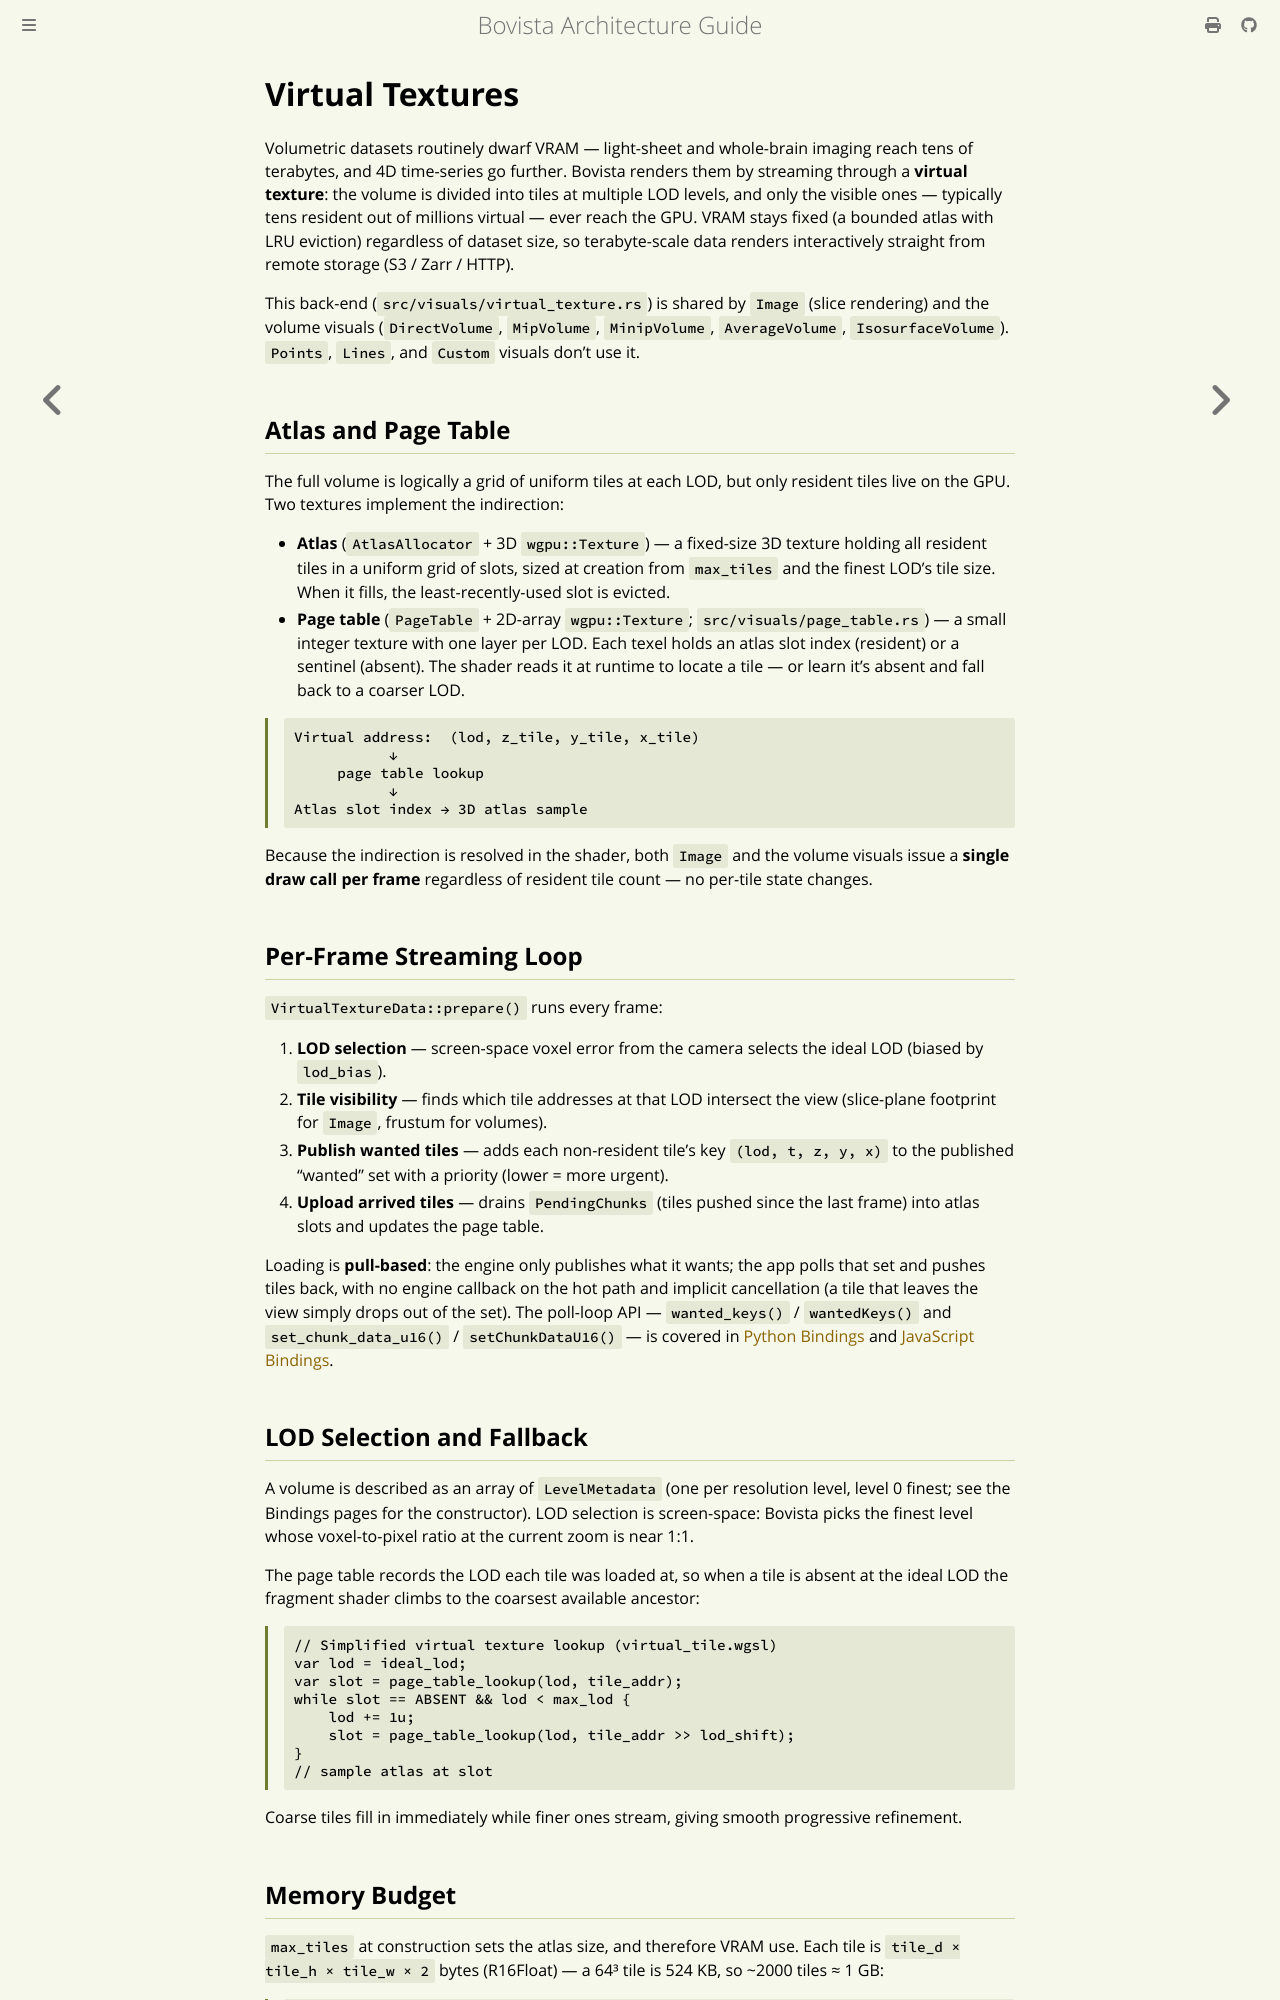

repository: aganders3/bovista · page: virtual-textures.html · generator: mdbook

# Virtual Textures

Volumetric datasets routinely dwarf VRAM — light-sheet and whole-brain imaging reach tens of terabytes, and 4D time-series go further. Bovista renders them by streaming through a **virtual texture**: the volume is divided into tiles at multiple LOD levels, and only the visible ones — typically tens resident out of millions virtual — ever reach the GPU. VRAM stays fixed (a bounded atlas with LRU eviction) regardless of dataset size, so terabyte-scale data renders interactively straight from remote storage (S3 / Zarr / HTTP).

This back-end (`src/visuals/virtual_texture.rs`) is shared by `Image` (slice rendering) and the volume visuals (`DirectVolume`, `MipVolume`, `MinipVolume`, `AverageVolume`, `IsosurfaceVolume`). `Points`, `Lines`, and `Custom` visuals don't use it.

## Atlas and Page Table

The full volume is logically a grid of uniform tiles at each LOD, but only resident tiles live on the GPU. Two textures implement the indirection:

- **Atlas** (`AtlasAllocator` + 3D `wgpu::Texture`) — a fixed-size 3D texture holding all resident tiles in a uniform grid of slots, sized at creation from `max_tiles` and the finest LOD's tile size. When it fills, the least-recently-used slot is evicted.
- **Page table** (`PageTable` + 2D-array `wgpu::Texture`; `src/visuals/page_table.rs`) — a small integer texture with one layer per LOD. Each texel holds an atlas slot index (resident) or a sentinel (absent). The shader reads it at runtime to locate a tile — or learn it's absent and fall back to a coarser LOD.

```
Virtual address:  (lod, z_tile, y_tile, x_tile)
           ↓
     page table lookup
           ↓
Atlas slot index → 3D atlas sample
```

Because the indirection is resolved in the shader, both `Image` and the volume visuals issue a **single draw call per frame** regardless of resident tile count — no per-tile state changes.

## Per-Frame Streaming Loop

`VirtualTextureData::prepare()` runs every frame:

1. **LOD selection** — screen-space voxel error from the camera selects the ideal LOD (biased by `lod_bias`).
2. **Tile visibility** — finds which tile addresses at that LOD intersect the view (slice-plane footprint for `Image`, frustum for volumes).
3. **Publish wanted tiles** — adds each non-resident tile's key `(lod, t, z, y, x)` to the published "wanted" set with a priority (lower = more urgent).
4. **Upload arrived tiles** — drains `PendingChunks` (tiles pushed since the last frame) into atlas slots and updates the page table.

Loading is **pull-based**: the engine only publishes what it wants; the app polls that set and pushes tiles back, with no engine callback on the hot path and implicit cancellation (a tile that leaves the view simply drops out of the set). The poll-loop API — `wanted_keys()` / `wantedKeys()` and `set_chunk_data_u16()` / `setChunkDataU16()` — is covered in [Python Bindings](./12-python.md) and [JavaScript Bindings](./13-wasm.md).
